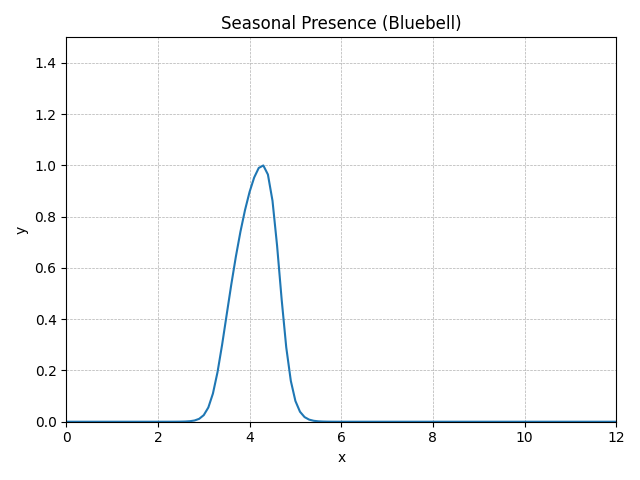

Values plotted in this chart, from the file beside it:
method, step, t, y, step_size, difference, tolerance, y_normalised
RungeKutta4, 0, 0.0, 0, 0.1, 0, 0.01, 0E+5
RungeKutta4, 1, 0.1, 1.77957E-13, 0.1, 0, 0.01, 1.13076E-13
RungeKutta4, 2, 0.2, 5.49722E-13, 0.1, 0, 0.01, 3.49300E-13
RungeKutta4, 3, 0.3, 1.44711E-12, 0.1, 0, 0.01, 9.19512E-13
RungeKutta4, 4, 0.4, 3.68593E-12, 0.1, 0, 0.01, 2.34209E-12
RungeKutta4, 5, 0.5, 9.29655E-12, 0.1, 0, 0.01, 5.90715E-12
RungeKutta4, 6, 0.6, 2.33344E-11, 0.1, 0, 0.01, 1.48270E-11
RungeKutta4, 7, 0.7, 5.83581E-11, 0.1, 0, 0.01, 3.70815E-11
RungeKutta4, 8, 0.8, 1.45482E-10, 0.1, 0, 0.01, 9.24411E-11
RungeKutta4, 9, 0.9, 3.61597E-10, 0.1, 0, 0.01, 2.29763E-10
RungeKutta4, 10, 1.0, 8.96234E-10, 0.1, 0, 0.01, 5.69479E-10
RungeKutta4, 11, 1.1, 2.21543E-9, 0.1, 0, 0.01, 1.40771E-9
RungeKutta4, 12, 1.2, 5.46250E-9, 0.1, 0, 0.01, 3.47094E-9
RungeKutta4, 13, 1.3, 1.34362E-8, 0.1, 0, 0.01, 8.53753E-9
RungeKutta4, 14, 1.4, 3.29725E-8, 0.1, 0, 0.01, 2.09511E-8
RungeKutta4, 15, 1.5, 8.07362E-8, 0.1, 0, 0.01, 5.13008E-8
RungeKutta4, 16, 1.6, 1.97267E-7, 0.1, 0, 0.01, 1.25346E-7
RungeKutta4, 17, 1.7, 4.81010E-7, 0.1, 0, 0.01, 3.05640E-7
RungeKutta4, 18, 1.8, 0.000001171, 0.1, 0, 0.01, 7.43776E-7
RungeKutta4, 19, 1.9, 0.000002843, 0.1, 0, 0.01, 0.000001807
RungeKutta4, 20, 2.0, 0.000006893, 0.1, 0, 0.01, 0.00000438
RungeKutta4, 21, 2.1, 0.00001668, 0.1, 0, 0.01, 0.0000106
RungeKutta4, 22, 2.2, 0.00004029, 0.1, 0, 0.01, 0.0000256
RungeKutta4, 23, 2.3, 0.00009716, 0.1, 0, 0.01, 0.00006174
RungeKutta4, 24, 2.4, 0.0002339, 0.1, 0, 0.01, 0.0001486
RungeKutta4, 25, 2.5, 0.0005617, 0.1, 0, 0.01, 0.0003569
RungeKutta4, 26, 2.6, 0.001346, 0.1, 0, 0.01, 0.0008552
RungeKutta4, 27, 2.7, 0.003212, 0.1, 0, 0.01, 0.002041
RungeKutta4, 28, 2.8, 0.007613, 0.1, 0, 0.01, 0.004838
RungeKutta4, 29, 2.9, 0.0178, 0.1, 0, 0.01, 0.01131
RungeKutta4, 30, 3.0, 0.0405, 0.1, 0, 0.01, 0.02574
RungeKutta4, 31, 3.1, 0.08742, 0.1, 0, 0.01, 0.05555
RungeKutta4, 32, 3.2, 0.1729, 0.1, 0, 0.01, 0.1098
RungeKutta4, 33, 3.3, 0.304, 0.1, 0, 0.01, 0.1931
RungeKutta4, 34, 3.4, 0.4718, 0.1, 0, 0.01, 0.2998
RungeKutta4, 35, 3.5, 0.6571, 0.1, 0, 0.01, 0.4175
RungeKutta4, 36, 3.6, 0.8413, 0.1, 0, 0.01, 0.5346
RungeKutta4, 37, 3.7, 1.013, 0.1, 0, 0.01, 0.6436
RungeKutta4, 38, 3.8, 1.166, 0.1, 0, 0.01, 0.7411
RungeKutta4, 39, 3.9, 1.3, 0.1, 0, 0.01, 0.8257
RungeKutta4, 40, 4.0, 1.411, 0.1, 0, 0.01, 0.8968
RungeKutta4, 41, 4.1, 1.5, 0.1, 0, 0.01, 0.9529
RungeKutta4, 42, 4.2, 1.559, 0.1, 0, 0.01, 0.9904
RungeKutta4, 43, 4.3, 1.574, 0.1, 0, 0.01, 1
RungeKutta4, 44, 4.4, 1.518, 0.1, 0, 0.01, 0.9647
RungeKutta4, 45, 4.5, 1.357, 0.1, 0, 0.01, 0.8624
RungeKutta4, 46, 4.6, 1.082, 0.1, 0, 0.01, 0.6873
RungeKutta4, 47, 4.7, 0.7505, 0.1, 0, 0.01, 0.4769
RungeKutta4, 48, 4.8, 0.4569, 0.1, 0, 0.01, 0.2903
RungeKutta4, 49, 4.9, 0.2507, 0.1, 0, 0.01, 0.1593
RungeKutta4, 50, 5.0, 0.1274, 0.1, 0, 0.01, 0.08097
RungeKutta4, 51, 5.1, 0.06131, 0.1, 0, 0.01, 0.03896
RungeKutta4, 52, 5.2, 0.02839, 0.1, 0, 0.01, 0.01804
RungeKutta4, 53, 5.3, 0.01281, 0.1, 0, 0.01, 0.008138
RungeKutta4, 54, 5.4, 0.005681, 0.1, 0, 0.01, 0.00361
RungeKutta4, 55, 5.5, 0.002492, 0.1, 0, 0.01, 0.001584
RungeKutta4, 56, 5.6, 0.001085, 0.1, 0, 0.01, 0.0006896
RungeKutta4, 57, 5.7, 0.0004702, 0.1, 0, 0.01, 0.0002988
RungeKutta4, 58, 5.8, 0.000203, 0.1, 0, 0.01, 0.000129
RungeKutta4, 59, 5.9, 0.0000874, 0.1, 0, 0.01, 0.00005553
... 62 more rows
